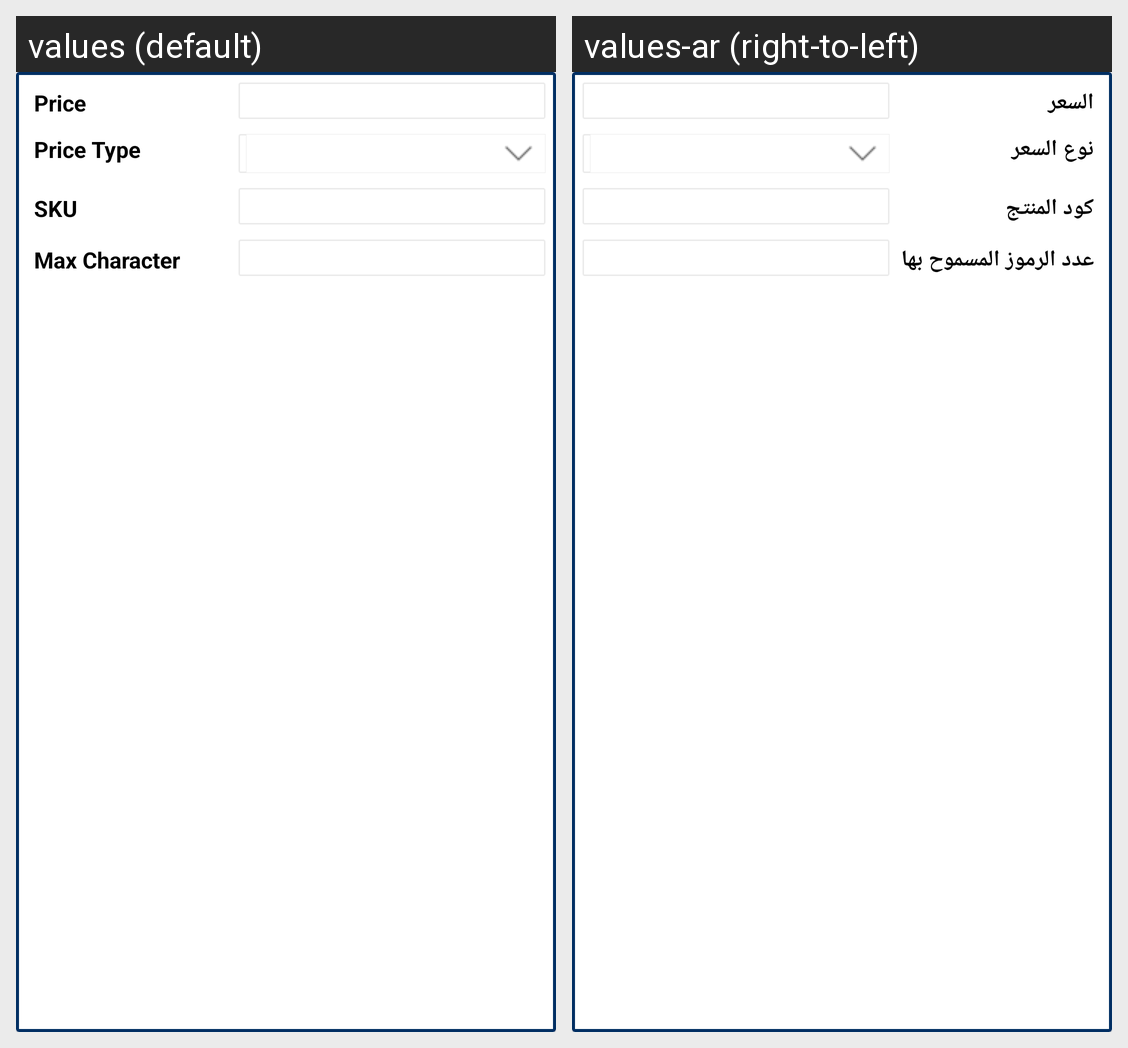

The same Android screen rendered under two of its app's locales, left to right. List the strings drawn on it with the default value and each locale's translation.
Android screen res/layout/ced_multivendor_texttypelayout.xml rendered under 2 locales, left to right: values (default), values-ar (right-to-left). Device: Nexus 5 (rendered at 1080×1920; each locale shown at half size, 540×960, under a caption strip naming it); theme AppTheme.
Strings drawn on this screen, with the default value and each locale's value (text and hints the layout hard-codes, and strings that could not be matched under every locale, appear in the picture but are not listed):

Price
  values: Price
  values-ar: السعر

price_type
  values: Price Type
  values-ar: نوع السعر

SKU
  values: SKU
  values-ar: كود المنتج

maxchar
  values: Max Character
  values-ar: عدد الرموز المسموح بها
